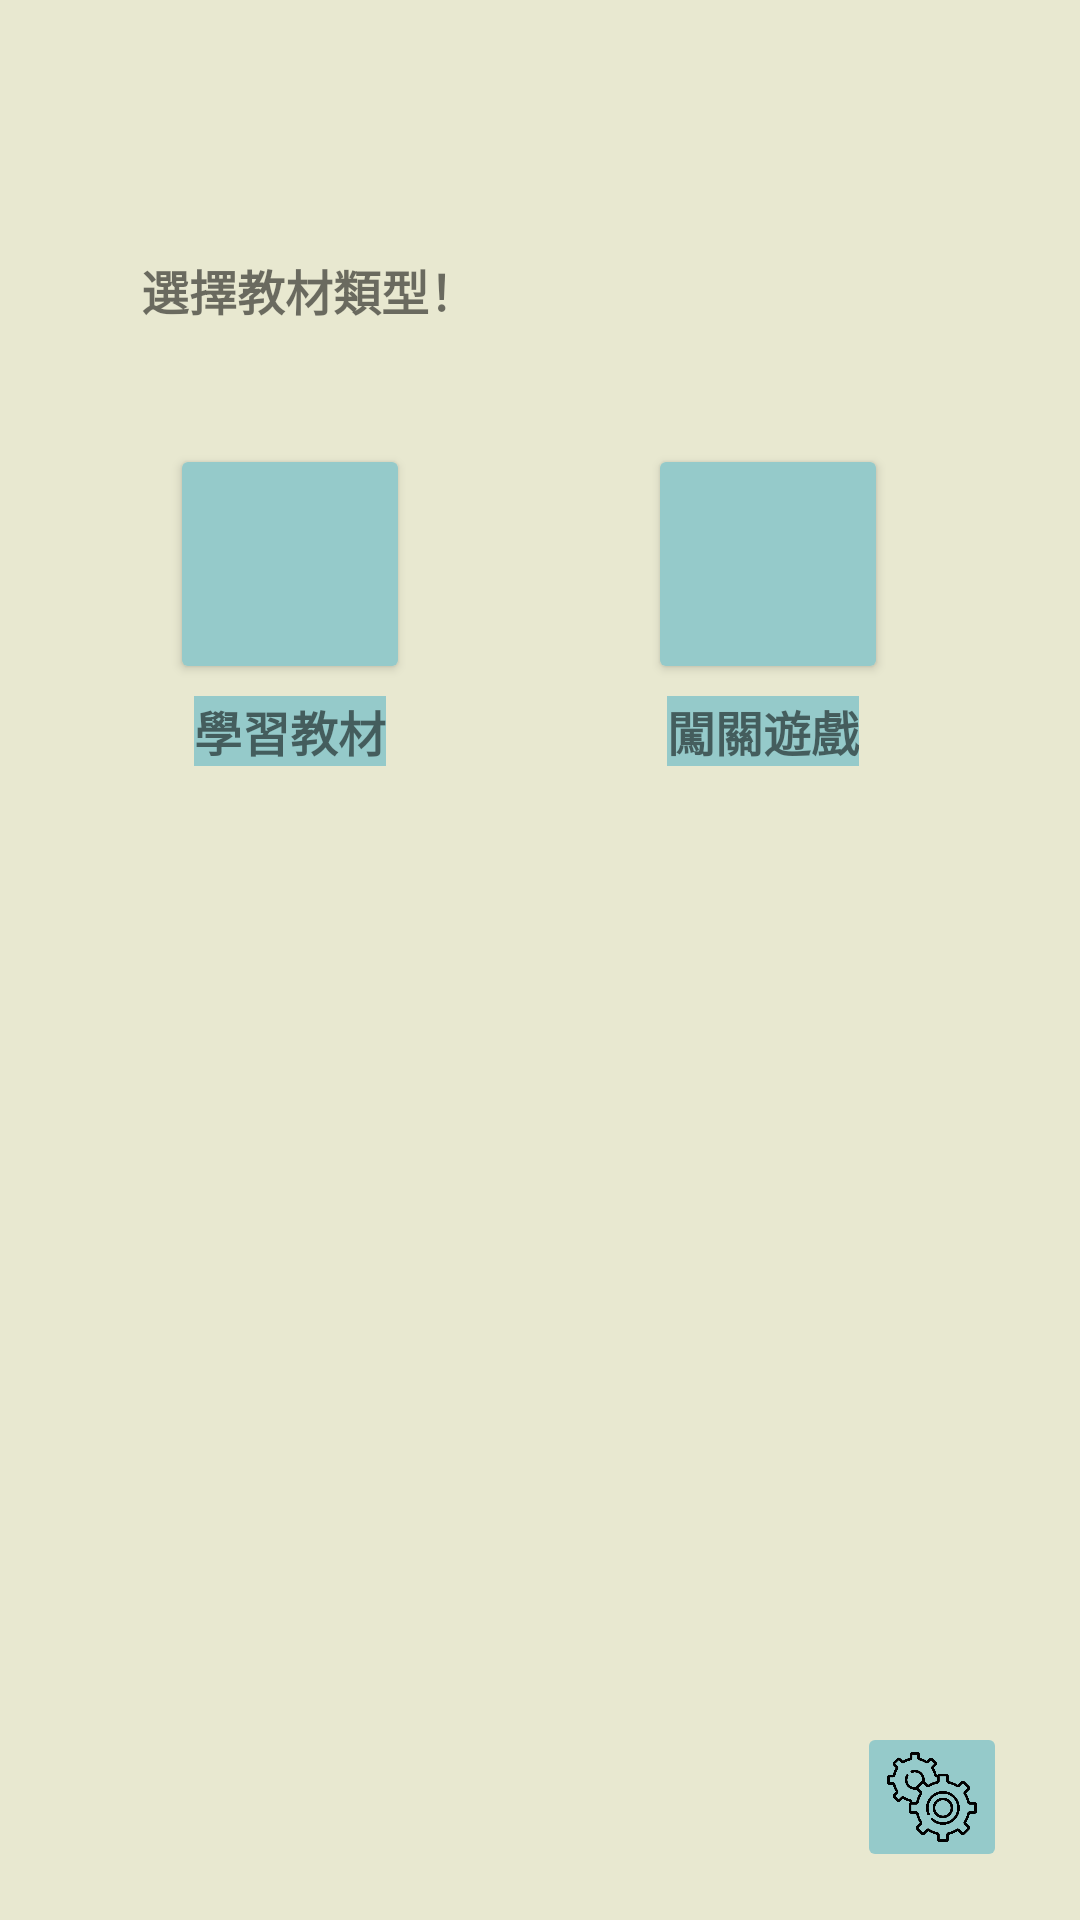

The Android layout XML behind this screen, and the referenced resources:
<!-- AndroidManifest.xml: application theme Theme.LearningPlatform -->
<!-- res/layout/activity_learning_choose.xml -->
<?xml version="1.0" encoding="utf-8"?>
<androidx.constraintlayout.widget.ConstraintLayout xmlns:android="http://schemas.android.com/apk/res/android"
    xmlns:app="http://schemas.android.com/apk/res-auto"
    xmlns:tools="http://schemas.android.com/tools"
    android:layout_width="match_parent"
    android:layout_height="match_parent"
    tools:context=".LearningChoose">

    <androidx.constraintlayout.widget.ConstraintLayout
        android:layout_width="match_parent"
        android:layout_height="match_parent"
        android:background="#E8E8D0"
        tools:context=".learning">


        <Button
            android:id="@+id/StdBtn"
            android:layout_width="80dp"
            android:layout_height="80dp"
            android:layout_marginTop="148dp"
            android:backgroundTint="#95CACA"
            android:foreground="@drawable/book1"
            android:onClick="learningplatform"
            app:layout_constraintEnd_toEndOf="parent"
            app:layout_constraintHorizontal_bias="0.202"
            app:layout_constraintStart_toStartOf="parent"
            app:layout_constraintTop_toTopOf="parent" />

        <TextView
            android:id="@+id/learn"
            android:layout_width="wrap_content"
            android:layout_height="wrap_content"
            android:layout_marginTop="4dp"
            android:background="#95CACA"
            android:text="學習教材"
            android:textSize="16sp"
            android:textStyle="bold"
            app:layout_constraintEnd_toEndOf="parent"
            app:layout_constraintHorizontal_bias="0.219"
            app:layout_constraintStart_toStartOf="parent"
            app:layout_constraintTop_toBottomOf="@+id/StdBtn" />

        <TextView
            android:id="@+id/fight"
            android:layout_width="wrap_content"
            android:layout_height="wrap_content"
            android:layout_marginTop="4dp"
            android:background="#95CACA"
            android:text="闖關遊戲"
            android:textSize="16sp"
            android:textStyle="bold"
            app:layout_constraintEnd_toEndOf="parent"
            app:layout_constraintHorizontal_bias="0.56"
            app:layout_constraintStart_toEndOf="@+id/learn"
            app:layout_constraintTop_toBottomOf="@+id/fightBtn" />

        <TextView
            android:id="@+id/textView10"
            android:layout_width="wrap_content"
            android:layout_height="wrap_content"
            android:text="選擇教材類型！"
            android:textSize="16sp"
            android:textStyle="bold"
            app:layout_constraintBottom_toTopOf="@+id/StdBtn"
            app:layout_constraintEnd_toEndOf="parent"
            app:layout_constraintHorizontal_bias="0.19"
            app:layout_constraintStart_toStartOf="parent"
            app:layout_constraintTop_toTopOf="parent"
            app:layout_constraintVertical_bias="0.682" />

        <Button
            android:id="@+id/fightBtn"
            android:layout_width="80dp"
            android:layout_height="80dp"
            android:layout_marginTop="148dp"
            android:backgroundTint="#95CACA"
            android:foreground="@drawable/sword1"
            android:onClick="Fight"
            app:layout_constraintEnd_toEndOf="parent"
            app:layout_constraintHorizontal_bias="0.554"
            app:layout_constraintStart_toEndOf="@+id/StdBtn"
            app:layout_constraintTop_toTopOf="parent" />


    </androidx.constraintlayout.widget.ConstraintLayout>

    <ImageButton
        android:id="@+id/systemBtn"
        android:layout_width="50dp"
        android:layout_height="50dp"
        android:layout_marginBottom="16dp"
        android:backgroundTint="#95CACA"
        android:onClick="System"
        android:scaleType="centerCrop"
        app:layout_constraintBottom_toBottomOf="parent"
        app:layout_constraintEnd_toEndOf="parent"
        app:layout_constraintHorizontal_bias="0.922"
        app:layout_constraintStart_toStartOf="parent"
        app:srcCompat="@drawable/system" />

</androidx.constraintlayout.widget.ConstraintLayout>
<!-- resources referenced by this layout -->
<resources>
  <!-- drawable book1: png bitmap (drawable, 389807 bytes) -->
  <!-- drawable sword1: png bitmap (drawable, 482040 bytes) -->
  <!-- drawable system: png bitmap (drawable, 71603 bytes) -->
  <style name="Theme.LearningPlatform" parent="Theme.MaterialComponents.DayNight.NoActionBar">
          
          <item name="colorPrimary">@color/purple_500</item>
          <item name="colorPrimaryVariant">@color/purple_700</item>
          <item name="colorOnPrimary">@color/white</item>
          
          <item name="colorSecondary">@color/teal_200</item>
          <item name="colorSecondaryVariant">@color/teal_700</item>
          <item name="colorOnSecondary">@color/black</item>
          
          <item name="android:statusBarColor">?attr/colorPrimaryVariant</item>
          
  
          <item name="background_color">#E8E8D0</item>
          <item name="button_color">#95CACA</item>
      </style>
  <!-- not gathered from this repository: default colours our renderer supplied (Android Studio template values) -->
  <color name="purple_500">#FF6200EE</color>
  <color name="purple_700">#FF3700B3</color>
  <color name="teal_200">#FF03DAC5</color>
  <color name="teal_700">#FF018786</color>
  <color name="black">#FF000000</color>
  <color name="white">#FFFFFFFF</color>
</resources>
